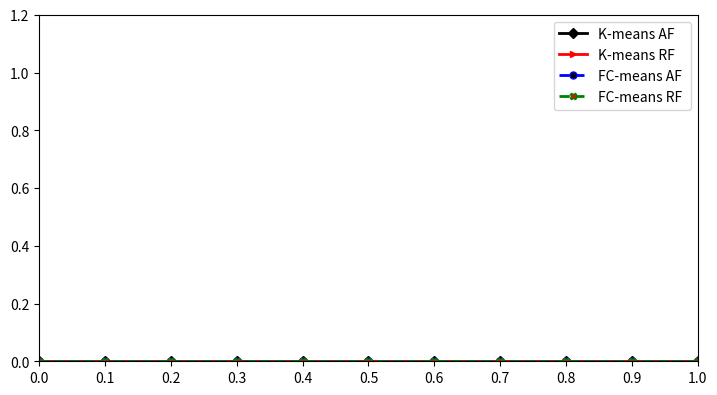

This chart was generated by the following Python code:
import matplotlib.pyplot as plt
import numpy as np

plt.figure(num=None,figsize=(8.5,4.5),dpi=80,facecolor='w',edgecolor='w')


x1=[0,0.1,0.2,0.3,0.4,0.5,0.6,0.7,0.8,0.9,1.0]
y1=[0,0,0,0,0,0,0,0,0,0,0]
plt.plot(x1,y1,label="K-means AF",color='black',linestyle='solid',linewidth=2,marker='D',markerfacecolor='black',markersize=5)

x2=[0,0.1,0.2,0.3,0.4,0.5,0.6,0.7,0.8,0.9,1.0]
y2=[0,0,0,0,0,0,0,0,0,0,0]

plt.plot(x2,y2,label="K-means RF ",color='red',linestyle='solid',linewidth=2,marker='>',markerfacecolor='red',markersize=5)


x3=[0,0.1,0.2,0.3,0.4,0.5,0.6,0.7,0.8,0.9,1.0]
y3=[0,0,0,0,0,0,0,0,0,0,0]
plt.plot(x3,y3,label="FC-means AF",color='blue',linestyle='dashed',linewidth=2,marker='o',markerfacecolor='black',markersize=5)

x4=[0,0.1,0.2,0.3,0.4,0.5,0.6,0.7,0.8,0.9,1.0]
y4=[0,0,0,0,0,0,0,0,0,0,0]

plt.plot(x4,y4,label="FC-means RF ",color='green',linestyle='dashed',linewidth=2,marker='X',markerfacecolor='red',markersize=5)




plt.ylim(0,1.2)
plt.xlim(0,1)

plt.xticks(x1)
plt.legend(loc= 'upper right' )
plt.show()